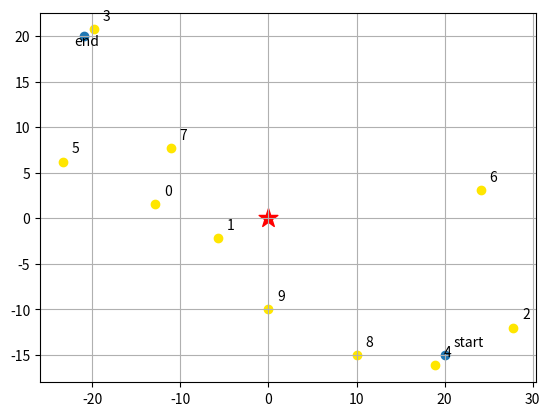

Source code (Python): (Note: this script raises an exception after producing the figure.)
import matplotlib.pyplot as plt
import numpy as np

DIST_MAX=10
station=np.array([[-12.856353,1.524696],[-5.68875,-2.168163],[27.818487,-12.002319],[-19.774317,20.724144],[18.884097,-16.146504],[-23.383704,6.219774],[24.125517,3.064488],[-11.09844,7.70784],[10,-15],[0,-10]])
solve_list=[]
# start=np.array([0,-10])
start=np.array([20,-15])
end=np.array([-21,20])

# 画出连接ij两个站点的线段
def draw_line(i,j,c=0):
    color=['r','b']
    plt.plot([station[i][0],station[j][0]],[station[i][1],station[j][1]],Color=color[c],Linewidth=2)

# 画出散点
def draw_point():
    plt.grid()
    for point in station:
        plt.scatter(point[0],point[1],color=[1,0.9,0])
        plt.text(point[0]+1,point[1]+1,(np.argwhere(station==point)[0][0]))
    plt.scatter(0,0,s=200,marker='*',color='r',label="Centre")

# 画出端点和点i的连线
def draw_link(endpoint,i,c=0):
    color=['r','b']
    plt.plot([station[i][0],endpoint[0]],[station[i][1],endpoint[1]],Color=color[c],Linewidth=2)

# 对于一个端点返回最近的点的索引
def find_closed(endpoint):
    dist=[]
    for point in station:
        dist.append(np.linalg.norm(endpoint-point)) 
    return dist.index(min(dist))

def solve(now,close_end):
    next = find_next(now,close_end)
    if(next==close_end):
        return
    solve_list.append(next)
    solve(next,close_end)

def find_next(now,close_end):
    if(np.linalg.norm( station[now]-station[close_end] ) < DIST_MAX):
        return close_end
    dot_list=[]
    for point in station:
        dot=np.dot(station[close_end]-station[now],point-station[now] )
        dot_list.append(dot)
    # 对内积序列进行小到大排序，argsort返回索引
    close_index_list=np.argsort(dot_list)
    for index in close_index_list[::-1]:
        if( np.linalg.norm(station[now]-station [index] ) < DIST_MAX and dot_list[index]>0 ):
            return index
    # 所有投影都不满足，直接走向最终点
    return close_end

if __name__ == '__main__':
    # 画散点
    draw_point()
    # 画端点
    plt.scatter([start[0],end[0]],[start[1],end[1]])
    plt.text(start[0]+1,start[1]+1,'start')
    plt.text(end[0]-1,end[1]-1,'end')
    # 画路径
    # 找最近点
    close_end=find_closed(end)
    close_start=find_closed(start)
    draw_link(end,close_end)
    draw_link(start,close_start)
    # 寻点存在solve_list中
    solve_list.append(close_start)
    solve(close_start,close_end)
    solve_list.append(close_end)
    print(solve_list)
    for i in range(len(solve_list)-1):
        draw_line(solve_list[i],solve_list[i+1])

    # 画图
    plt.legend(loc='best')
    plt.show()